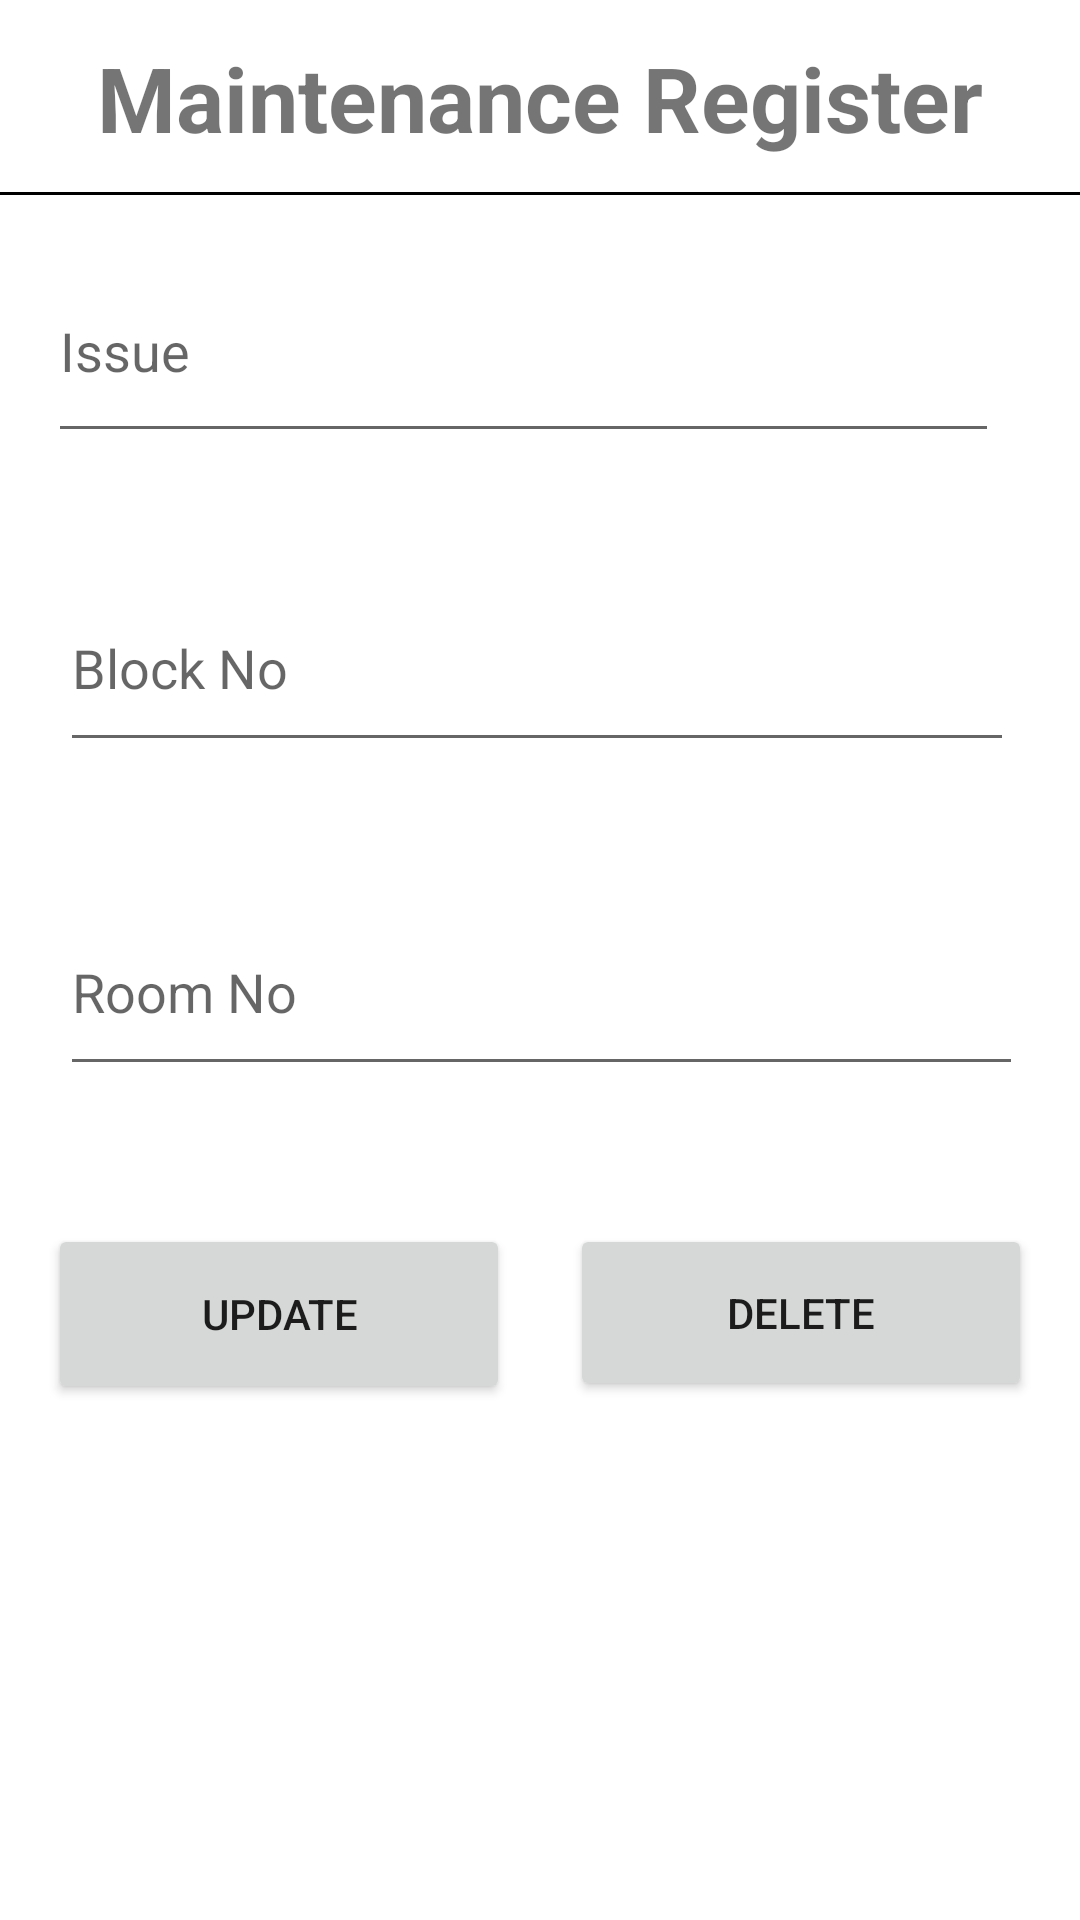

Layout XML and referenced resources for this Android screen:
<!-- AndroidManifest.xml: application theme AppTheme -->
<!-- res/layout/activity_mai_update_delete.xml -->
<?xml version="1.0" encoding="utf-8"?>
<android.support.constraint.ConstraintLayout xmlns:android="http://schemas.android.com/apk/res/android"
    xmlns:app="http://schemas.android.com/apk/res-auto"
    xmlns:tools="http://schemas.android.com/tools"
    android:layout_width="match_parent"
    android:layout_height="match_parent"
    tools:context=".MaiUpdateDeleteActivity">

    <TextView
        android:id="@+id/textView2"
        android:layout_width="360dp"
        android:layout_height="65dp"
        android:layout_marginEnd="8dp"
        android:gravity="center"
        android:text="Maintenance Register"
        android:textSize="30dp"
        android:textStyle="bold"
        app:layout_constraintEnd_toEndOf="parent"
        app:layout_constraintHorizontal_bias="0.0"
        app:layout_constraintStart_toStartOf="parent"
        app:layout_constraintTop_toTopOf="parent" />

    <View
        android:id="@+id/view5"
        android:layout_width="wrap_content"
        android:layout_height="1dp"
        android:layout_marginStart="8dp"
        android:layout_marginTop="64dp"
        android:background="@color/view"
        app:layout_constraintEnd_toEndOf="parent"
        app:layout_constraintHorizontal_bias="1.0"
        app:layout_constraintStart_toStartOf="parent"
        app:layout_constraintTop_toTopOf="parent" />

    <EditText
        android:id="@+id/editTexxt7"
        android:layout_width="317dp"
        android:layout_height="71dp"
        android:layout_marginStart="16dp"
        android:layout_marginTop="80dp"
        android:ems="10"
        android:hint="Issue"
        android:inputType="textPersonName"
        app:layout_constraintStart_toStartOf="parent"
        app:layout_constraintTop_toTopOf="parent" />

    <EditText
        android:id="@+id/editTexxt11"
        android:layout_width="318dp"
        android:layout_height="66dp"
        android:layout_marginStart="20dp"
        android:layout_marginTop="188dp"
        android:ems="10"
        android:hint="Block No"
        android:inputType="number"
        app:layout_constraintStart_toStartOf="parent"
        app:layout_constraintTop_toTopOf="parent" />

    <EditText
        android:id="@+id/editTexxt12"
        android:layout_width="321dp"
        android:layout_height="66dp"
        android:layout_marginStart="20dp"
        android:layout_marginTop="296dp"
        android:ems="10"
        android:hint="Room No"
        android:inputType="number"
        app:layout_constraintStart_toStartOf="parent"
        app:layout_constraintTop_toTopOf="parent" />

    <Button
        android:id="@+id/buttoon6"
        android:layout_width="154dp"
        android:layout_height="60dp"
        android:layout_marginStart="16dp"
        android:layout_marginTop="408dp"
        android:text="update"
        app:layout_constraintStart_toStartOf="parent"
        app:layout_constraintTop_toTopOf="parent" />

    <Button
        android:id="@+id/buttoon7"
        android:layout_width="154dp"
        android:layout_height="59dp"
        android:layout_marginTop="408dp"
        android:layout_marginEnd="16dp"
        android:text="delete"
        app:layout_constraintEnd_toEndOf="parent"
        app:layout_constraintTop_toTopOf="parent" />

</android.support.constraint.ConstraintLayout>
<!-- resources referenced by this layout -->
<resources>
  <color name="view">#000000</color>
</resources>
